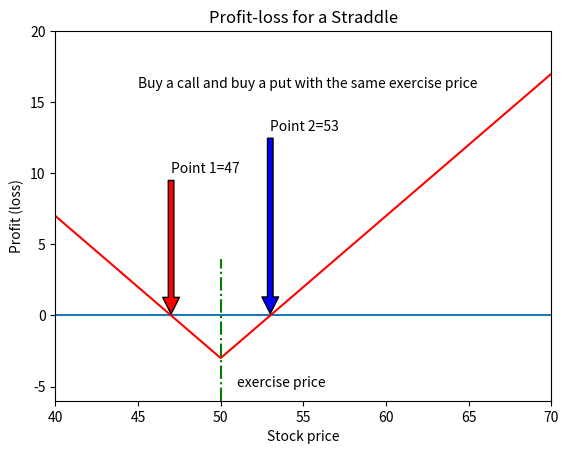

Python code for this plot:
# -*- coding: utf-8 -*-

"""
  Name     : c10_16_straddle.py
  Book     : Python for Finance (2nd ed.)
  Publisher: Packt Publishing Ltd. 
[redacted]
  Date     : 6/6/2017
  email    : [email redacted]
             [email redacted]
"""
import matplotlib.pyplot as plt 
import numpy as np
sT = np.arange(30,80,5)
x=50;	c=2; p=1
straddle=(abs(sT-x)+sT-x)/2-c + (abs(x-sT)+x-sT)/2-p 
y0=np.zeros(len(sT))
plt.ylim(-6,20) 
plt.xlim(40,70) 
plt.plot(sT,y0) 
plt.plot(sT,straddle,'r')
plt.plot([x,x],[-6,4],'g-.')
plt.title("Profit-loss for a Straddle") 
plt.xlabel('Stock price') 
plt.ylabel('Profit (loss)')
plt.annotate('Point 1='+str(x-c-p), xy=(x-p-c,0), xytext=(x-p-c,10),
arrowprops=dict(facecolor='red',shrink=0.01),) 
plt.annotate('Point 2='+str(x+c+p), xy=(x+p+c,0), xytext=(x+p+c,13),
arrowprops=dict(facecolor='blue',shrink=0.01),) 
plt.annotate('exercise price', xy=(x+1,-5))
plt.annotate('Buy a call and buy a put with the same exercise price',xy=(45,16))
plt.show()
